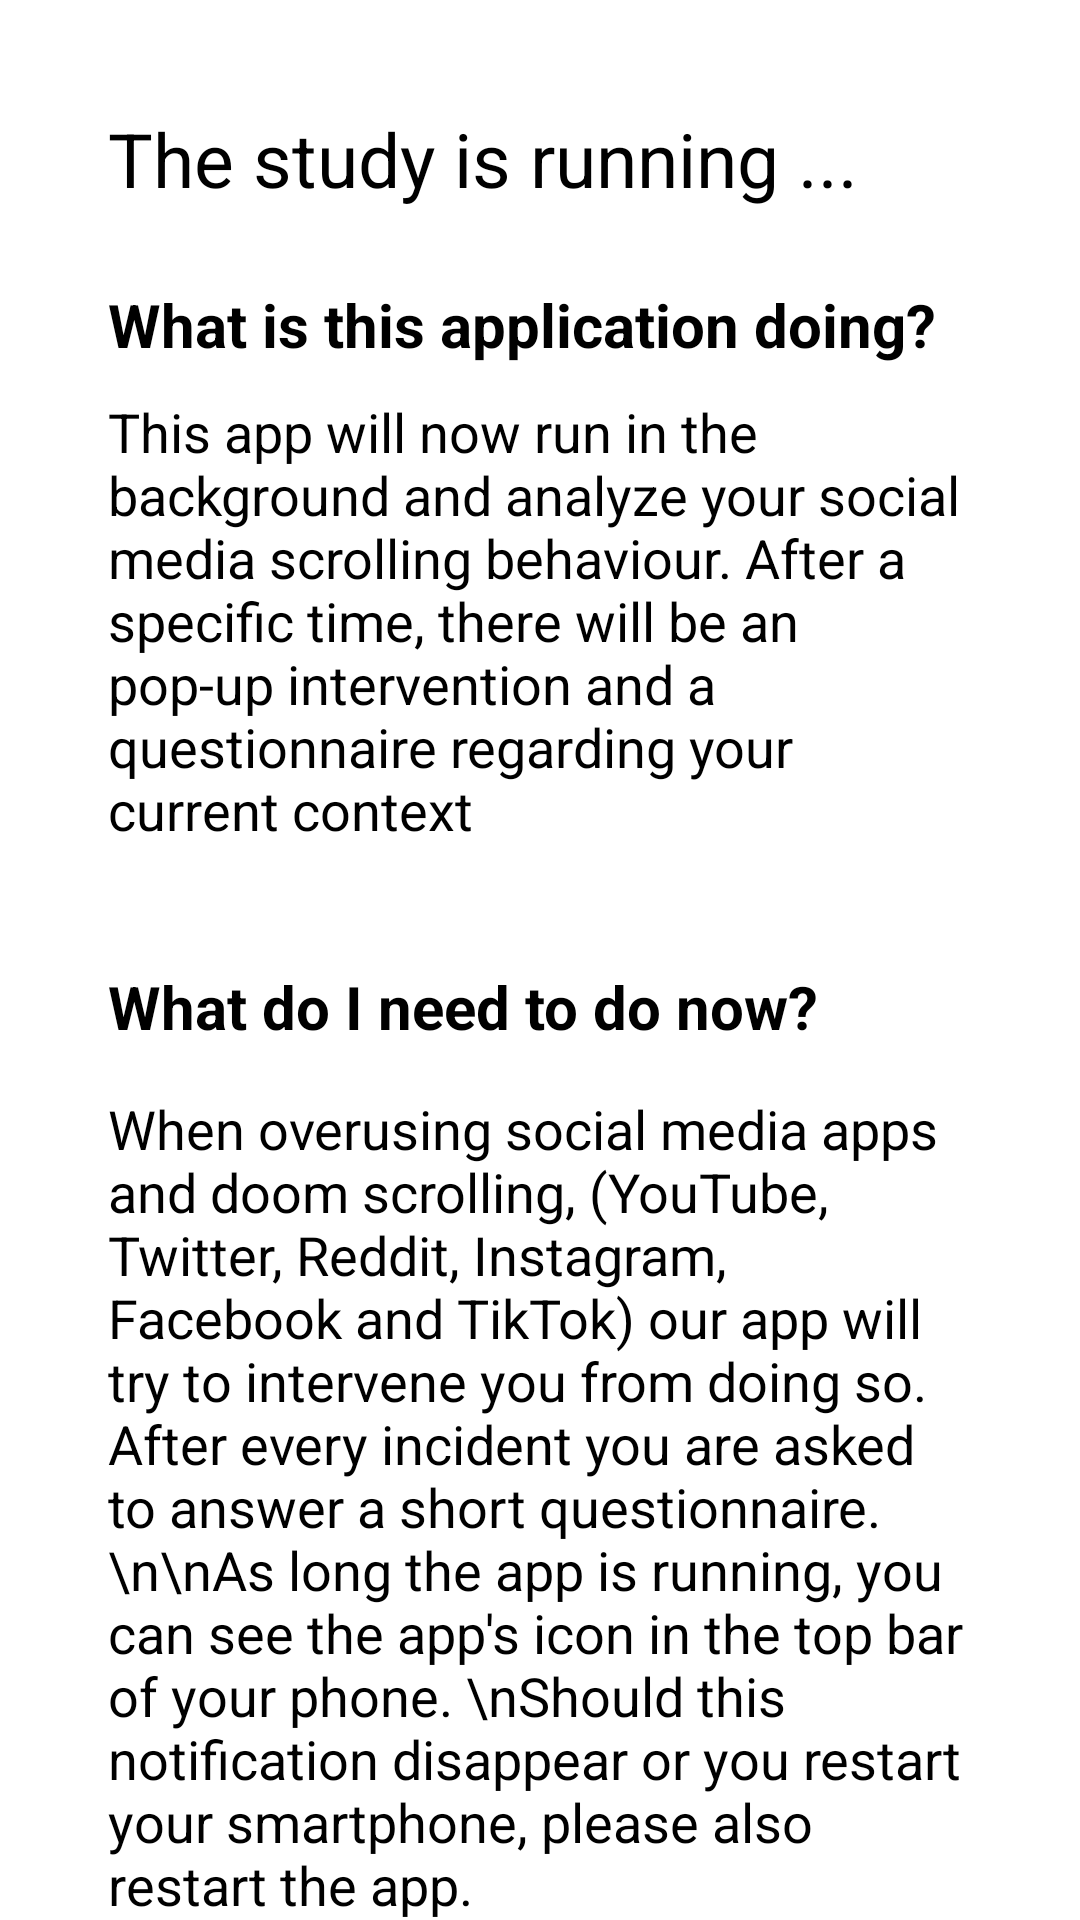

Produce the Android XML layout that renders to this screen, including the resource entries it uses.
<!-- AndroidManifest.xml: application theme Theme.InfiniteScroll -->
<!-- res/layout/activity_main.xml -->
<?xml version="1.0" encoding="utf-8"?>
<ScrollView xmlns:android="http://schemas.android.com/apk/res/android"
    xmlns:app="http://schemas.android.com/apk/res-auto"
    xmlns:tools="http://schemas.android.com/tools"
    android:layout_width="match_parent"
    android:layout_height="match_parent"
    android:fillViewport="true"
    tools:context="com.interventions.infinite_scrolling.MainActivity">

    <LinearLayout
        android:id="@+id/activity_main"
        android:layout_width="match_parent"
        android:layout_height="wrap_content"
        android:orientation="vertical"
        android:paddingLeft="16dp"
        android:paddingTop="16dp"
        android:paddingRight="16dp"
        android:paddingBottom="16dp">


        
        
        
        
        
        
        



            <LinearLayout
                android:layout_width="match_parent"
                android:layout_height="wrap_content"
                android:layout_margin="10dp"
                android:orientation="vertical"
                android:padding="10dp">

                <TextView
                    android:layout_width="match_parent"
                    android:layout_height="wrap_content"
                    android:fontFamily="sans-serif"
                    android:layout_marginBottom="15dp"
                    android:text="The study is running ..."
                    android:textSize="25dp" />

                <TextView android:textStyle="bold"
                    android:layout_width="match_parent"
                    android:layout_height="wrap_content"
                    android:layout_marginTop="10dp"
                    android:textSize="20dp"
                    android:text="What is this application doing?" />


                <TextView
                    android:layout_width="match_parent"
                    android:layout_height="wrap_content"
                    android:layout_marginTop="10dp"
                    android:textSize="18dp"
                    android:layout_marginBottom="30dp"
                    android:text="This app will now run in the background and analyze your social media scrolling behaviour. After a specific time, there will be an pop-up intervention and a questionnaire regarding your current context"
                    />

                <TextView
                    android:textStyle="bold"
                    android:layout_width="match_parent"
                    android:layout_height="wrap_content"
                    android:layout_marginTop="10dp"
                    android:textSize="20dp"
                    android:text="What do I need to do now?"
                     />


                <TextView
                    android:layout_width="match_parent"
                    android:layout_height="wrap_content"
                    android:layout_marginTop="15dp"
                    android:textSize="18dp"
                    android:text="When overusing social media apps and doom scrolling, (YouTube, Twitter, Reddit, Instagram, Facebook and TikTok) our app will try to intervene you from doing so. After every incident you are asked to answer a short questionnaire.\n\nAs long the app is running, you can see the app's icon in the top bar of your phone. \nShould this notification disappear or you restart your smartphone, please also restart the app." />


                <TextView
                    android:id="@+id/textView7"
                    android:layout_width="match_parent"
                    android:layout_height="wrap_content"
                    android:clickable="true"
                    android:onClick="deleteSharedPrefs"
                    android:text=" " />


                <TextView
                    android:textStyle="bold"
                    android:layout_width="match_parent"
                    android:layout_height="wrap_content"
                    android:text="You can close this application now. See you in the next questionnaire!"
                    android:textSize="20sp"></TextView>

            </LinearLayout>




    </LinearLayout>
</ScrollView>
<!-- resources referenced by this layout -->
<resources>

</resources>
